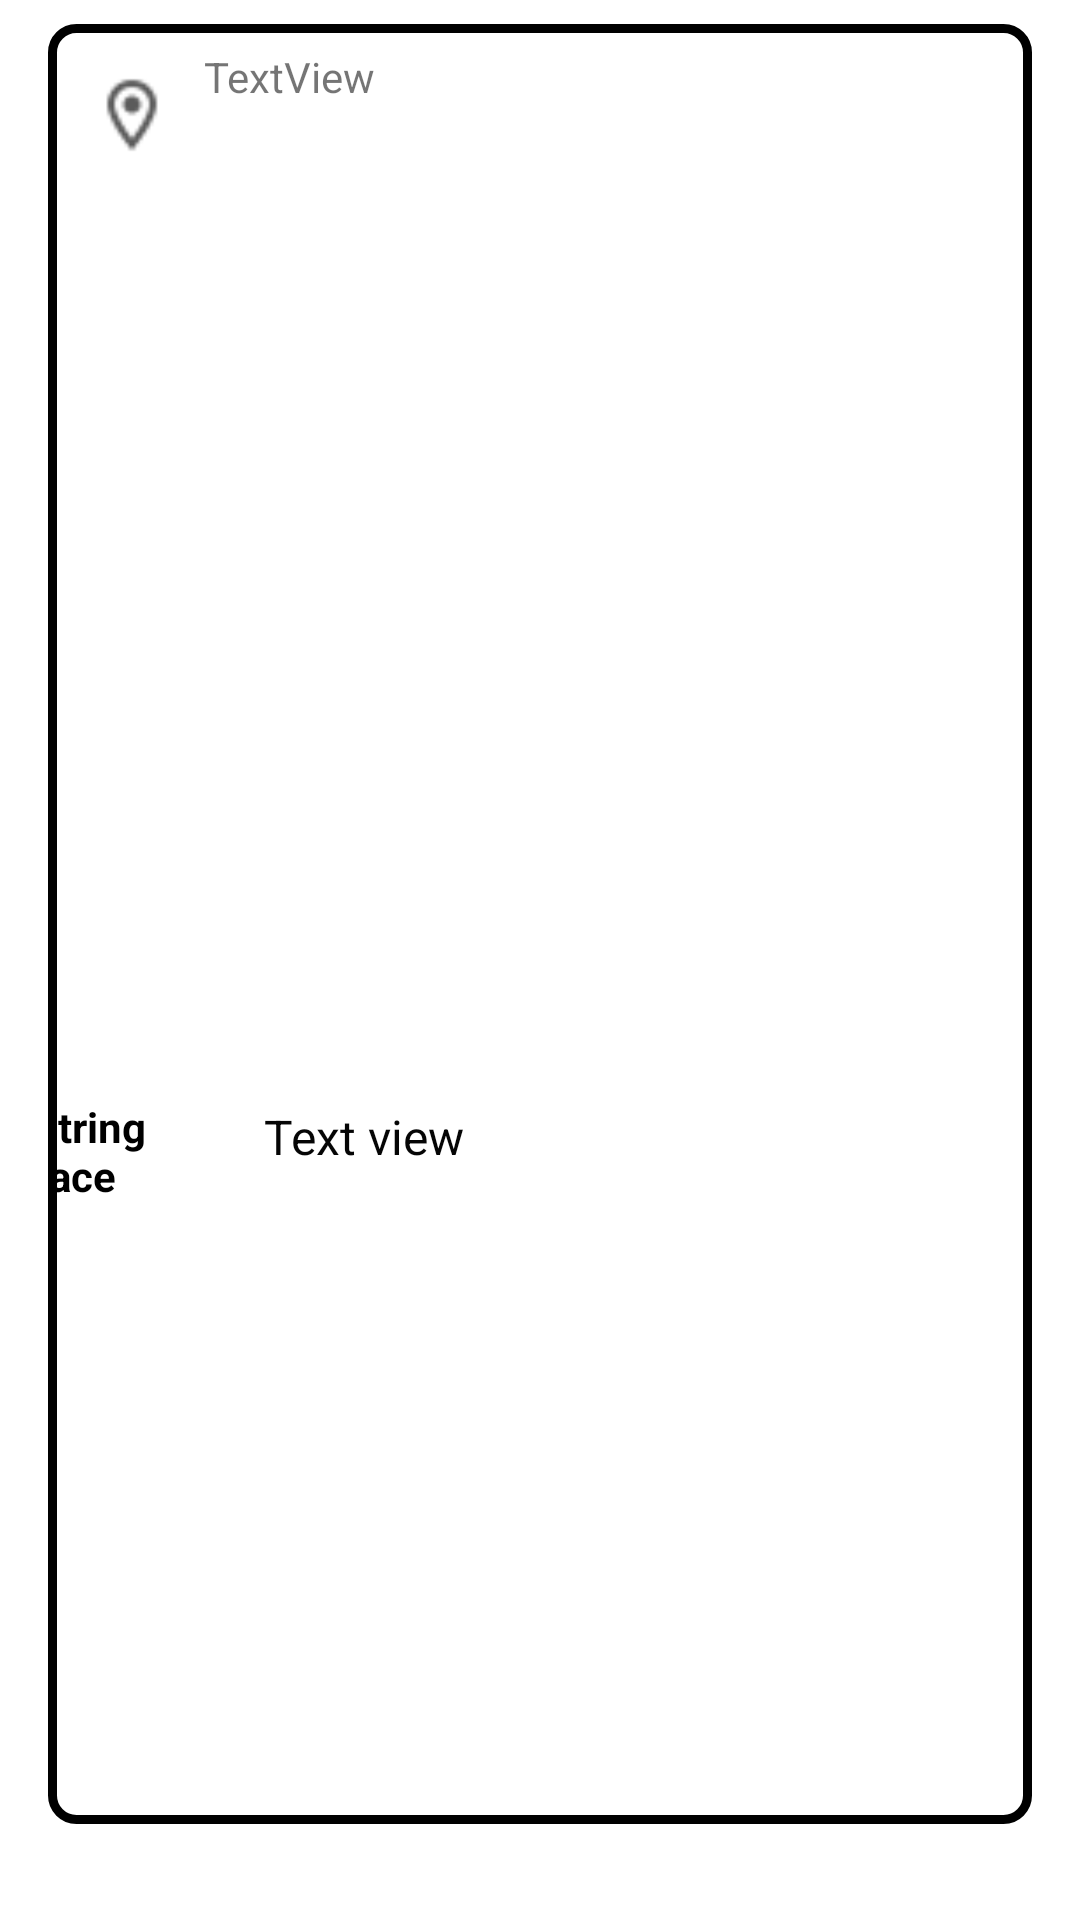

Android layout source for this screen:
<!-- AndroidManifest.xml: application theme Theme.TravelVibes -->
<!-- res/layout/fragment_details.xml -->
<?xml version="1.0" encoding="utf-8"?>
<androidx.constraintlayout.widget.ConstraintLayout xmlns:android="http://schemas.android.com/apk/res/android"
    xmlns:app="http://schemas.android.com/apk/res-auto"
    xmlns:tools="http://schemas.android.com/tools"
    android:layout_width="match_parent"
    android:layout_height="match_parent"
    android:layout_margin="5sp">


    <androidx.constraintlayout.widget.ConstraintLayout
        android:layout_width="match_parent"
        android:layout_height="600sp"
        android:layout_marginStart="16dp"
        android:layout_marginTop="8dp"
        android:layout_marginEnd="16dp"
        android:background="@drawable/custom_background_det"
        app:layout_constraintEnd_toEndOf="parent"
        app:layout_constraintStart_toStartOf="parent"
        app:layout_constraintTop_toTopOf="parent"
        tools:ignore="MissingConstraints">

        <ImageView
            android:id="@+id/details_IV"
            android:layout_width="343dp"
            android:layout_height="207dp"
            android:layout_marginStart="16dp"
            android:layout_marginTop="24dp"
            android:layout_marginEnd="16dp"
            android:scaleType="centerCrop"
            app:layout_constraintEnd_toEndOf="parent"
            app:layout_constraintStart_toStartOf="parent"
            app:layout_constraintTop_toBottomOf="@+id/location_address_details"
            tools:src="@tools:sample/avatars" />

        <TextView
            android:id="@+id/post_description"
            android:layout_width="323dp"
            android:layout_height="105dp"
            android:layout_marginStart="24dp"
            android:layout_marginTop="20dp"
            android:layout_marginEnd="32dp"
            android:inputType="textMultiLine"
            android:lines="3"
            android:maxLines="3"
            android:singleLine="false"
            app:layout_constraintEnd_toEndOf="parent"
            app:layout_constraintHorizontal_bias="0.888"
            app:layout_constraintStart_toStartOf="parent"
            app:layout_constraintTop_toBottomOf="@+id/details_IV"
            tools:ignore="SpeakableTextPresentCheck" />

        <TextView
            android:id="@+id/textView12"
            android:layout_width="84dp"
            android:layout_height="33dp"
            android:layout_marginStart="4dp"
            android:layout_marginTop="60dp"
            android:text="@string/place_name1"
            android:textColor="@color/black"
            android:textSize="14sp"
            android:textStyle="bold"
            app:layout_constraintStart_toStartOf="@+id/post_description"
            app:layout_constraintTop_toTopOf="@+id/post_description" />

        <TextView
            android:id="@+id/place_name_tv"
            android:layout_width="wrap_content"
            android:layout_height="27dp"
            android:layout_marginStart="5dp"
            android:layout_marginBottom="16dp"
            android:text="Text view"
            android:textColor="#050505"
            android:textSize="16sp"
            app:layout_constraintBottom_toBottomOf="@+id/post_description"
            app:layout_constraintStart_toEndOf="@+id/textView12" />

        <TextView
            android:id="@+id/post_date_details"
            android:layout_width="34dp"
            android:layout_height="28dp"
            android:textAlignment="textEnd"
            android:textColor="@color/black"
            android:textSize="16sp"
            tools:layout_editor_absoluteX="35dp"
            tools:layout_editor_absoluteY="420dp"
            tools:text="date" />

        <TextView
            android:id="@+id/location_address_details"
            android:layout_width="306dp"
            android:layout_height="39dp"
            android:layout_marginStart="8dp"
            android:layout_marginTop="8dp"
            android:layout_marginBottom="24dp"
            android:text="TextView"
            app:layout_constraintBottom_toTopOf="@+id/details_IV"
            app:layout_constraintStart_toEndOf="@+id/details_location_IV"
            app:layout_constraintTop_toTopOf="parent" />

        <ImageView
            android:id="@+id/details_location_IV"
            android:layout_width="32dp"
            android:layout_height="28dp"
            android:layout_marginStart="12dp"
            android:layout_marginTop="8dp"
            android:layout_marginBottom="12dp"
            app:layout_constraintBottom_toTopOf="@+id/details_IV"
            app:layout_constraintStart_toStartOf="parent"
            app:layout_constraintTop_toTopOf="parent"
            app:layout_constraintVertical_bias="0.368"
            app:srcCompat="@drawable/location1" />


        <com.google.android.material.card.MaterialCardView
            android:id="@+id/materialCardView"
            android:layout_width="match_parent"
            android:layout_height="150dp"
            android:layout_marginStart="20dp"
            android:layout_marginTop="370dp"
            android:layout_marginEnd="20dp"
            android:visibility="gone"
            app:cardCornerRadius="10dp"
            app:cardElevation="8dp"
            app:layout_constraintBottom_toBottomOf="parent"
            app:layout_constraintEnd_toEndOf="parent"
            app:layout_constraintStart_toStartOf="parent"
            app:layout_constraintTop_toTopOf="parent">

            <androidx.fragment.app.FragmentContainerView
                android:id="@+id/map"
                android:name="com.google.android.gms.maps.SupportMapFragment"
                android:layout_width="match_parent"
                android:layout_height="match_parent"
                tools:context=".postFragment.PostFragment"
                tools:layout="@layout/fragment_maps" />
        </com.google.android.material.card.MaterialCardView>

    </androidx.constraintlayout.widget.ConstraintLayout>




</androidx.constraintlayout.widget.ConstraintLayout>
<!-- res/layout/fragment_maps.xml (included above) -->
<?xml version="1.0" encoding="utf-8"?>
<RelativeLayout xmlns:android="http://schemas.android.com/apk/res/android"
    xmlns:tools="http://schemas.android.com/tools"
    android:layout_width="match_parent"
    android:layout_height="match_parent">


    <fragment
        android:id="@+id/map"
        android:name="com.google.android.gms.maps.SupportMapFragment"
        android:layout_width="match_parent"
        android:layout_height="match_parent"
        tools:context=".map.MapsFragment" />

    <Button
        android:id="@+id/btn_Add_location"
        android:layout_width="169dp"
        android:layout_height="wrap_content"
        android:layout_alignBottom="@id/map"
        android:layout_centerHorizontal="true"
        android:layout_marginBottom="100dp"
        android:background="@drawable/custom_button"
        android:text="@string/add_location"
        android:textAllCaps="false" />

</RelativeLayout>
<!-- resources referenced by this layout -->
<resources>
  <color name="black">#FF000000</color>
  <!-- drawable custom_background_det (drawable) -->
  <?xml version="1.0" encoding="utf-8"?>
  <shape xmlns:android="http://schemas.android.com/apk/res/android">
  
  
      android:shape="rectangle">
      <solid android:color="@android:color/white"/>
      <stroke
          android:width="3sp"
          android:color="@color/baby_blue"/>
  
      <corners android:radius="8sp"/>
  
  
  </shape>
  <!-- drawable custom_button (drawable) -->
  <?xml version="1.0" encoding="utf-8"?>
  <shape xmlns:android="http://schemas.android.com/apk/res/android"
  
      android:shape="rectangle">
      <solid android:color="#BBDEFB"/>
  
      <corners android:radius="20sp"/>
  
  </shape>
  <!-- drawable location1: png bitmap (drawable-v24, 759 bytes) -->
  <string name="add_location">اضف الموقع</string>
  <string name="place_name1">اسم المكان:</string>
  <style name="Theme.TravelVibes" parent="Theme.MaterialComponents.DayNight.DarkActionBar">
          
          <item name="colorPrimary">#99B5CC</item>
          <item name="colorPrimaryVariant">@color/purple_700</item>
          <item name="colorOnPrimary">@color/teal_700</item>
          
          <item name="colorSecondary">#5A7891</item>
          <item name="colorSecondaryVariant">@color/teal_700</item>
          <item name="colorOnSecondary">@color/teal_700</item>
          
          <item name="android:statusBarColor" tools:targetApi="l">?attr/colorPrimaryVariant</item>
          
  
  
      </style>
  <color name="purple_700">#FF3700B3</color>
  <color name="teal_700">@android:color/white</color>
</resources>
